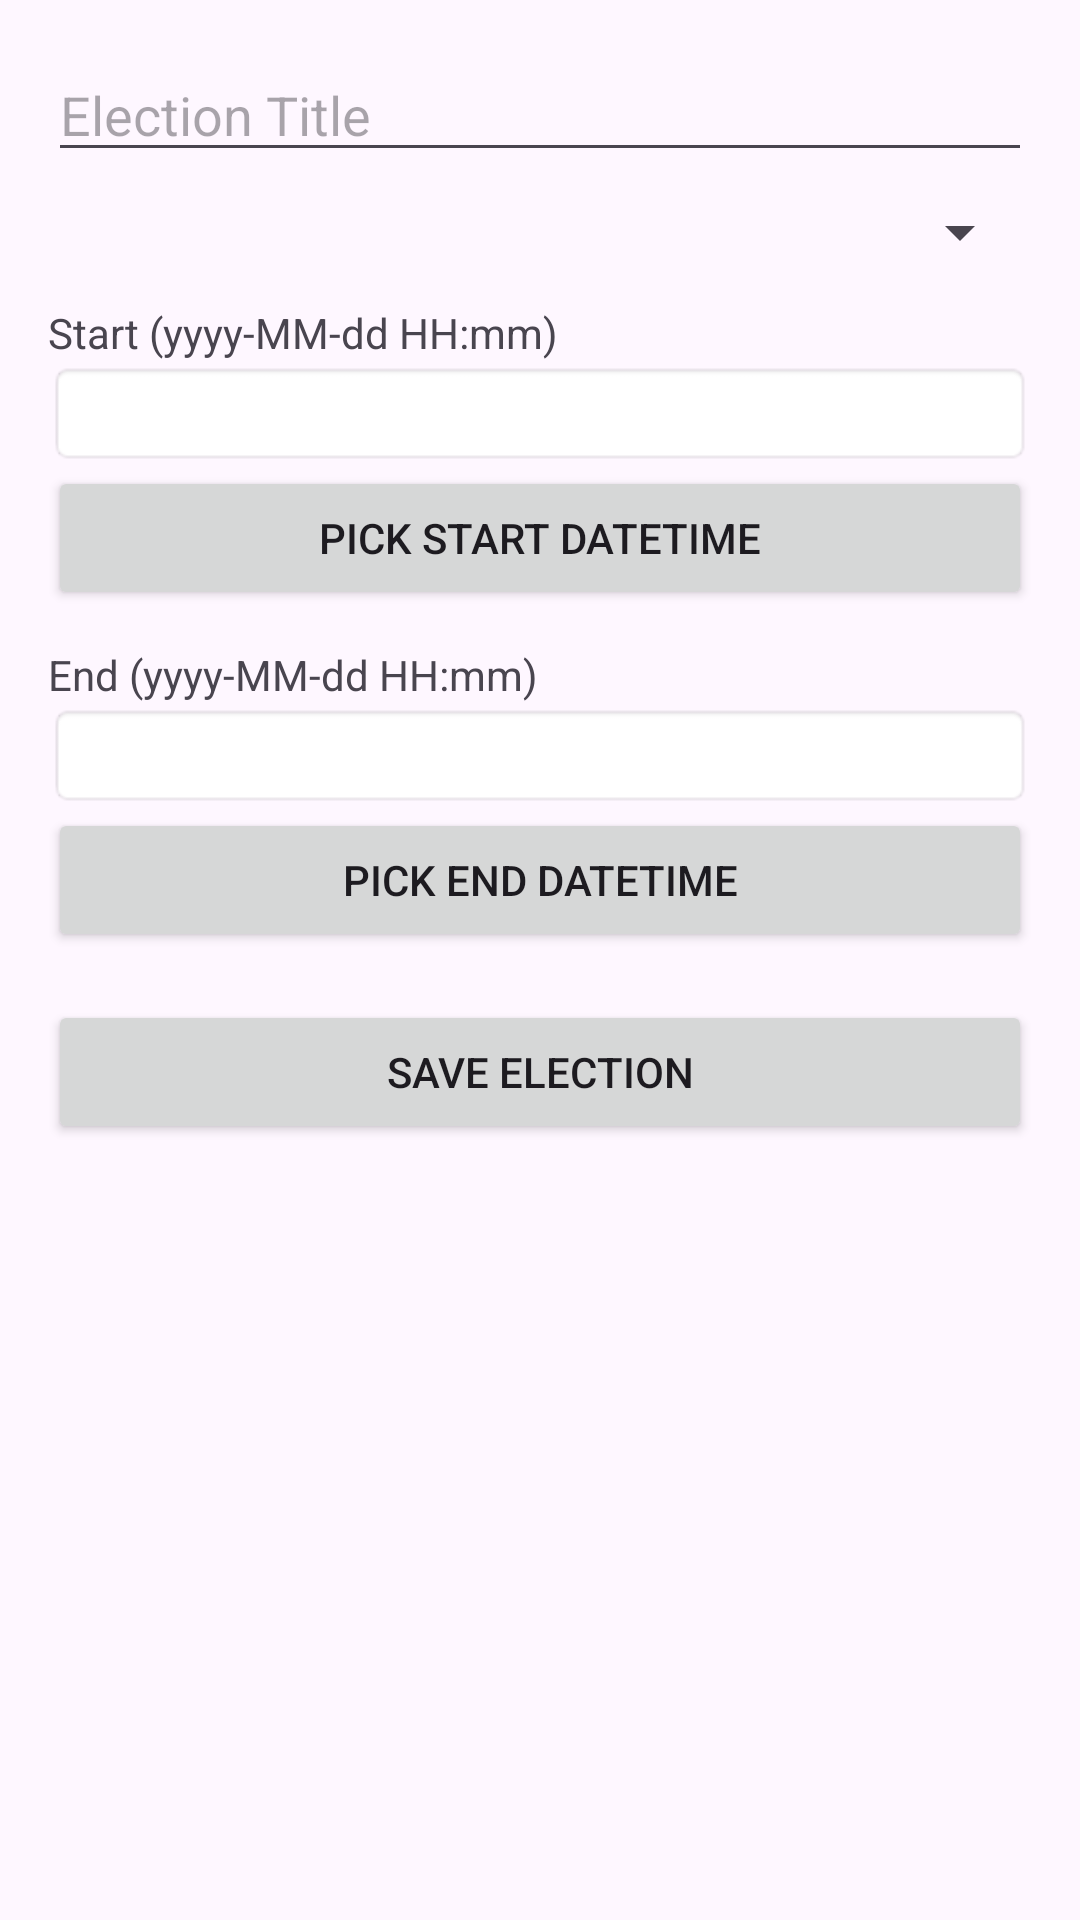

Layout XML and referenced resources for this Android screen:
<!-- AndroidManifest.xml: application theme Theme.ElectionManagement -->
<!-- res/layout/activity_add_election.xml -->
<?xml version="1.0" encoding="utf-8"?>
<LinearLayout xmlns:android="http://schemas.android.com/apk/res/android"
    xmlns:app="http://schemas.android.com/apk/res-auto"
    xmlns:tools="http://schemas.android.com/tools"
    android:id="@+id/main"
    android:layout_width="match_parent"
    android:layout_height="match_parent"
    android:orientation="vertical"
    tools:context=".Activity.Admin.AddElectionActivity">

    <ScrollView
        android:layout_width="match_parent"
        android:layout_height="match_parent">

        <LinearLayout
            android:layout_width="match_parent"
            android:layout_height="wrap_content"
            android:orientation="vertical"
            android:padding="16dp">

            <EditText
                android:id="@+id/etTitle"
                android:layout_width="match_parent"
                android:layout_height="wrap_content"
                android:hint="Election Title" />

            <Spinner
                android:id="@+id/spState"
                android:layout_width="match_parent"
                android:layout_height="wrap_content"
                android:layout_marginTop="8dp" />

            <TextView
                android:layout_width="wrap_content"
                android:layout_height="wrap_content"
                android:layout_marginTop="12dp"
                android:text="Start (yyyy-MM-dd HH:mm)" />

            <TextView
                android:id="@+id/tvStart"
                android:layout_width="match_parent"
                android:layout_height="wrap_content"
                android:background="@android:drawable/editbox_background"
                android:padding="8dp" />

            <Button
                android:id="@+id/btnPickStart"
                android:layout_width="match_parent"
                android:layout_height="wrap_content"
                android:text="Pick Start DateTime" />

            <TextView
                android:layout_width="wrap_content"
                android:layout_height="wrap_content"
                android:layout_marginTop="12dp"
                android:text="End (yyyy-MM-dd HH:mm)" />

            <TextView
                android:id="@+id/tvEnd"
                android:layout_width="match_parent"
                android:layout_height="wrap_content"
                android:background="@android:drawable/editbox_background"
                android:padding="8dp" />

            <Button
                android:id="@+id/btnPickEnd"
                android:layout_width="match_parent"
                android:layout_height="wrap_content"
                android:text="Pick End DateTime" />

            <Button
                android:id="@+id/btnSaveElection"
                android:layout_width="match_parent"
                android:layout_height="wrap_content"
                android:layout_marginTop="16dp"
                android:text="Save Election" />

        </LinearLayout>
    </ScrollView>
</LinearLayout>
<!-- resources referenced by this layout -->
<resources>
  <style name="Theme.ElectionManagement" parent="Base.Theme.ElectionManagement" />
  <style name="Base.Theme.ElectionManagement" parent="Theme.Material3.DayNight.NoActionBar">
          
          
      </style>
</resources>
